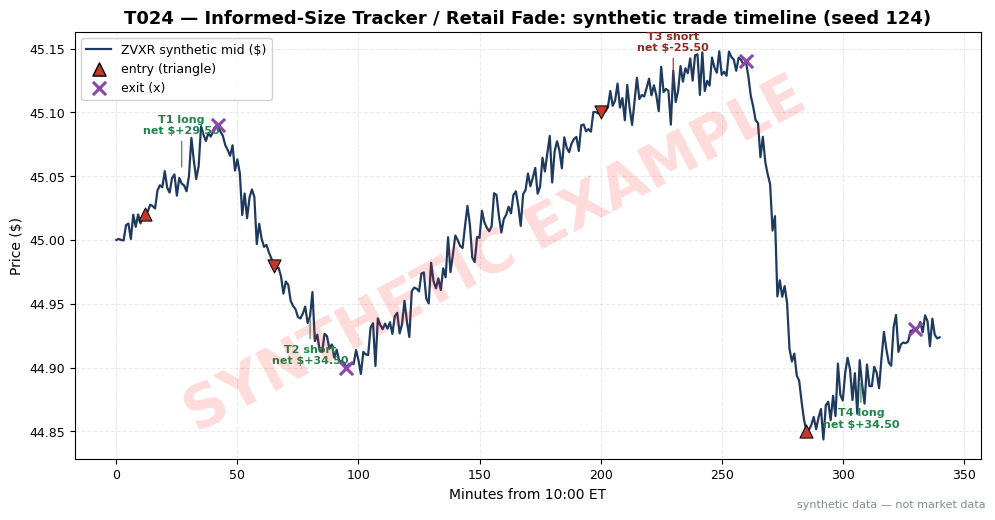

Write the Python code that produced this figure. (Note: this script raises an exception after producing the figure.)
import matplotlib
matplotlib.use("Agg")  # headless render on the Mac/VM
import matplotlib.pyplot as plt
import numpy as np

# ---- HOUSE STYLE (do not restyle) ----
plt.rcParams.update({
    "figure.figsize": (10, 5.2),
    "figure.dpi": 150,
    "savefig.dpi": 150,
    "font.family": "DejaVu Sans",
    "font.size": 10,
    "axes.titlesize": 13,
    "axes.titleweight": "bold",
    "axes.labelsize": 10,
    "axes.grid": True,
    "grid.alpha": 0.25,
    "grid.linestyle": "--",
    "xtick.labelsize": 9,
    "ytick.labelsize": 9,
    "legend.fontsize": 9,
    "legend.framealpha": 0.9,
})
PALETTE = {
    "price":   "#1f3a5f",  # dark navy — primary price/equity line
    "signal":  "#c0392b",  # red — signal / entries
    "signal2": "#8e44ad",  # purple — secondary signal
    "volume":  "#7f8c8d",  # grey — volume bars
    "band":    "#aed6f1",  # light blue — bands / fill
    "profit":  "#1e8449",  # green — profits / long
    "loss":    "#922b21",  # dark red — losses / short
    "zero":    "#2c3e50",  # baseline
}

rng = np.random.default_rng(124)

# ---- Synthetic ZVXR mid-price path, minutes from 10:00 ET ----
# Event prices match the T4 table exactly (forced at event minutes).
events = [  # (minute, price or None)
    (0, 45.00),
    (12, 45.02), (42, 45.09),       # trade 1: long 500 @ 45.02 -> 45.09, net +29.50
    (65, 44.98), (95, 44.90),       # trade 2: short 500 @ 44.98 -> 44.90, net +34.50
    (200, 45.10), (260, 45.14),     # trade 3: short 500 @ 45.10 -> 45.14, net -25.50
    (285, 44.85), (330, 44.93),     # trade 4: long 500 @ 44.85 -> 44.93, net +34.50
]
t = np.arange(0, 341)
ev_t = np.array([e[0] for e in events])
ev_p = np.array([e[1] for e in events])
base = np.interp(t, ev_t, ev_p)
# noise that vanishes exactly at event minutes
d = np.min(np.abs(t[:, None] - ev_t[None, :]), axis=1)
w = np.clip(d / 8.0, 0, 1)
noise = rng.normal(0, 0.012, size=t.shape) * w
price = base + noise

fig, ax = plt.subplots()
ax.plot(t, price, color=PALETTE["price"], lw=1.6, label="ZVXR synthetic mid ($)")

trades = [
    (12, 45.02, 42, 45.09, "long",  "+29.50"),
    (65, 44.98, 95, 44.90, "short", "+34.50"),
    (200, 45.10, 260, 45.14, "short", "-25.50"),
    (285, 44.85, 330, 44.93, "long",  "+34.50"),
]
for i, (te, pe, tx, px, side, net) in enumerate(trades, 1):
    mk_in = "^" if side == "long" else "v"
    col = PALETTE["profit"] if float(net) > 0 else PALETTE["loss"]
    ax.scatter([te], [pe], s=90, marker=mk_in, color=PALETTE["signal"],
               edgecolors="black", linewidths=0.7, zorder=5)
    ax.scatter([tx], [px], s=90, marker="x", color=PALETTE["signal2"],
               linewidths=2.2, zorder=5)
    ax.annotate(f"T{i} {side}\nnet ${net}",
                xy=((te + tx) / 2, (pe + px) / 2), xytext=(0, 26 if i % 2 else -34),
                textcoords="offset points", ha="center", fontsize=8,
                color=col, weight="bold",
                arrowprops=dict(arrowstyle="-", color=col, lw=0.8))

ax.scatter([], [], s=90, marker="^", color=PALETTE["signal"],
           edgecolors="black", label="entry (triangle)")
ax.scatter([], [], s=90, marker="x", color=PALETTE["signal2"],
           linewidths=2.2, label="exit (x)")
ax.set_xlabel("Minutes from 10:00 ET")
ax.set_ylabel("Price ($)")
ax.set_title("T024 — Informed-Size Tracker / Retail Fade: synthetic trade timeline (seed 124)")
ax.legend(loc="upper left")

# ---- SYNTHETIC WATERMARK (mandatory) ----
fig = plt.gcf()
fig.text(0.5, 0.5, "SYNTHETIC EXAMPLE", fontsize=42, color="red", alpha=0.14,
         ha="center", va="center", rotation=28, weight="bold", zorder=10)
fig.text(0.99, 0.01, "synthetic data — not market data", fontsize=8, color="#7f8c8d",
         ha="right", va="bottom")
plt.tight_layout()
plt.savefig("images/T024_example.png", bbox_inches="tight")
plt.close()
